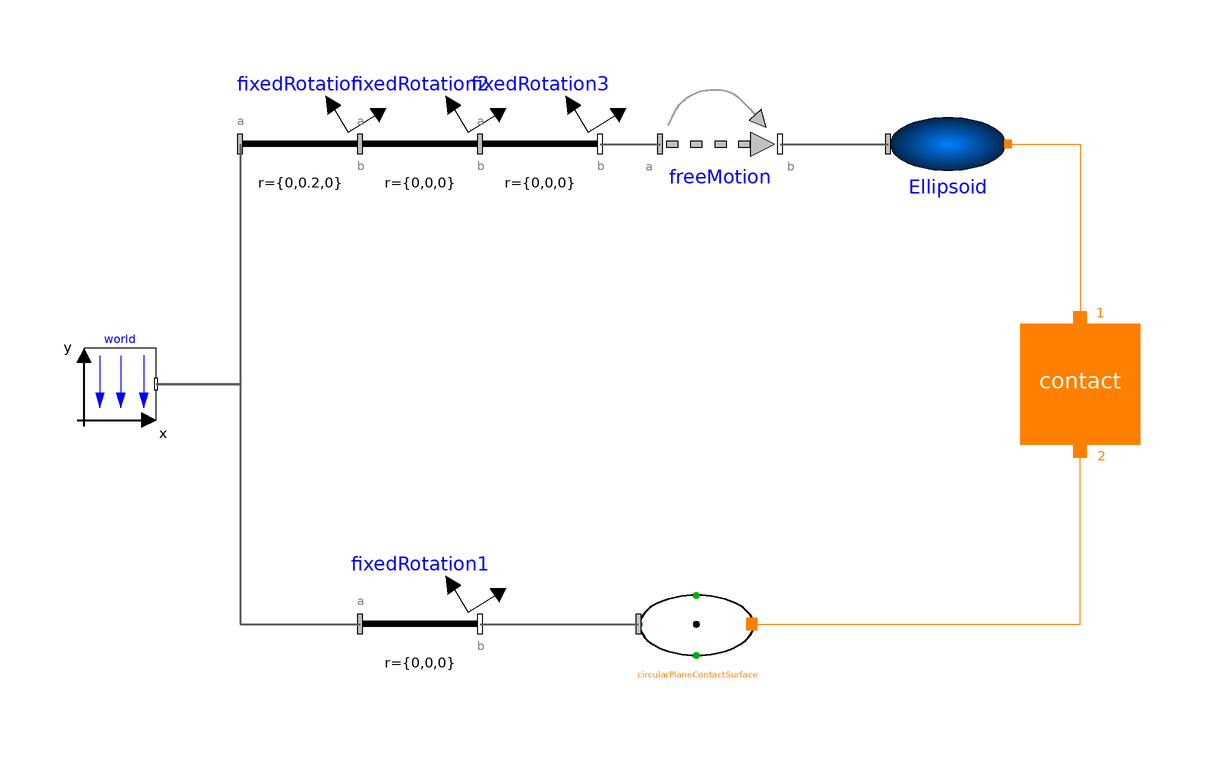

This picture is the connection diagram that the Modelica source below describes through its graphical annotations.

model Example17 "Ellipsoid with gyroscopic movement on a plane"
    extends Modelica.Icons.Example;

      inner Modelica.Mechanics.MultiBody.World world(
        enableAnimation=true,
        animateWorld=true,
        animateGravity=true)
        annotation (Placement(transformation(extent={{-86,-6},{-74,6}})));
      IdealizedContact.ContactBlock.Contact contact(
        n2=1,
        exact=true,
        p_max=0.001,
        n1=1,
        springCoefficient=1000000000000,
        dampingCoefficient=100000000,
      redeclare IdealizedContact.ContactBlock.PunctiformContact.ConvexToPlane                               contactDefinition
        "ConvexToPlane")
        annotation (Placement(transformation(extent={{70,-10},{90,10}})));
      IdealizedContact.ElementaryContactBodies.EllipsoidContactBody Ellipsoid(
      a=0.6,
      color={255,0,255},
      b=0.1,
      c=0.6)             annotation (Placement(transformation(extent={{48,30},{
              68,50}})));
      Modelica.Mechanics.MultiBody.Joints.FreeMotion freeMotion(animation=false,
        w_rel_a_fixed=true,
        w_rel_a_start={0,10,0})
        annotation (Placement(transformation(extent={{10,30},{30,50}})));
      Modelica.Mechanics.MultiBody.Parts.FixedRotation fixedRotation(
        animation=false,
        r={0,0.2,0},
        n={0,0,1},
        angle=5)
        annotation (Placement(transformation(extent={{-60,30},{-40,50}})));
      Modelica.Mechanics.MultiBody.Parts.FixedRotation fixedRotation1
        annotation (Placement(transformation(extent={{-40,-50},{-20,-30}})));
      Modelica.Mechanics.MultiBody.Parts.FixedRotation fixedRotation2(
        animation=false)
        annotation (Placement(transformation(extent={{-40,30},{-20,50}})));
      Modelica.Mechanics.MultiBody.Parts.FixedRotation fixedRotation3(
        animation=false)
        annotation (Placement(transformation(extent={{-20,30},{0,50}})));
    ContactSurfaces.CircularPlaneContactSurface circularPlaneContactSurface(diameter=1)
      annotation (Placement(transformation(extent={{6,-50},{26,-30}})));
    equation

    connect(Ellipsoid.contact_a, contact.Port1) annotation (Line(
        points={{68,40},{80,40},{80,10.9}},
        color={255,128,0},
        smooth=Smooth.None));
    connect(freeMotion.frame_b, Ellipsoid.frame_a) annotation (Line(
        points={{30,40},{48,40}},
        color={95,95,95},
        thickness=0.5,
        smooth=Smooth.None));
      connect(fixedRotation.frame_a, world.frame_b) annotation (Line(
          points={{-60,40},{-60,0},{-74,0}},
          color={95,95,95},
          thickness=0.5,
          smooth=Smooth.None));
      connect(world.frame_b, fixedRotation1.frame_a) annotation (Line(
          points={{-74,0},{-60,0},{-60,-40},{-40,-40}},
          color={95,95,95},
          thickness=0.5,
          smooth=Smooth.None));
      connect(fixedRotation2.frame_a, fixedRotation.frame_b) annotation (Line(
          points={{-40,40},{-40,40}},
          color={95,95,95},
          thickness=0.5,
          smooth=Smooth.None));
      connect(fixedRotation3.frame_a, fixedRotation2.frame_b) annotation (Line(
          points={{-20,40},{-20,40}},
          color={95,95,95},
          thickness=0.5,
          smooth=Smooth.None));
      connect(fixedRotation3.frame_b, freeMotion.frame_a) annotation (Line(
          points={{0,40},{10,40}},
          color={95,95,95},
          thickness=0.5,
          smooth=Smooth.None));
    connect(fixedRotation1.frame_b, circularPlaneContactSurface.frame_a)
      annotation (Line(
        points={{-20,-40},{6.4,-40}},
        color={95,95,95},
        thickness=0.5,
        smooth=Smooth.None));
    connect(circularPlaneContactSurface.contact_a, contact.Port2)
      annotation (Line(
        points={{25.3,-40},{80,-40},{80,-11.1}},
        color={255,128,0},
        smooth=Smooth.None));
      annotation (Diagram(coordinateSystem(preserveAspectRatio=false, extent={{-100,-100},{100,100}}),
                          graphics),
        experiment(StartTime=0,StopTime=5, Tolerance=1e-006),
        __Dymola_experimentSetupOutput);
    end Example17;